Run: headless pygame with SDL's dummy video driver; simulated clock (each Clock.tick advances the game by its frame time, no real sleeping); random seed 0; keys injected as events and as key.get_pressed() state; no mouse input.
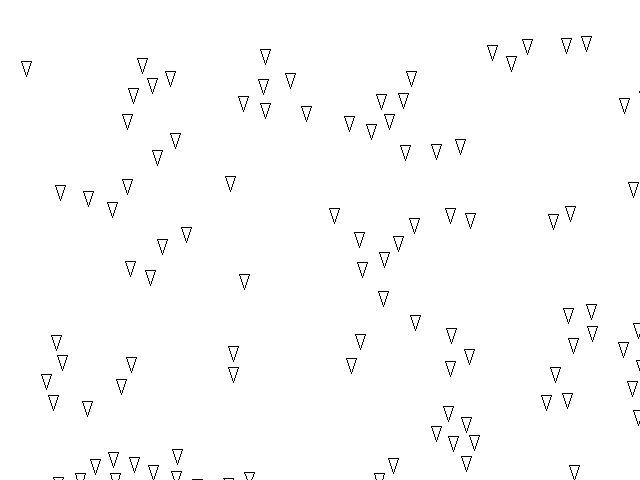
Frame 1 of 4 · flips 1–60 · no input
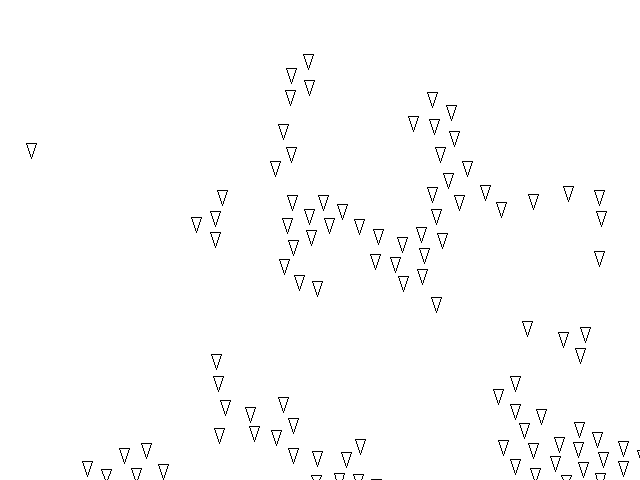
Frame 2 of 4 · flips 61–180 · tapped SPACE, RETURN · held RIGHT (→), D
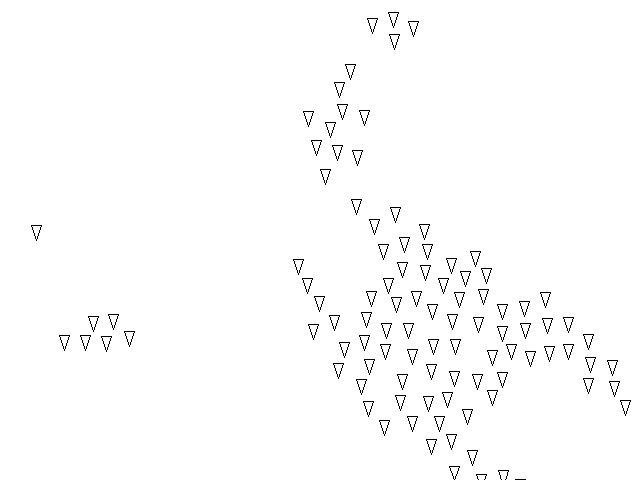
Frame 3 of 4 · flips 181–300 · held DOWN (↓), S
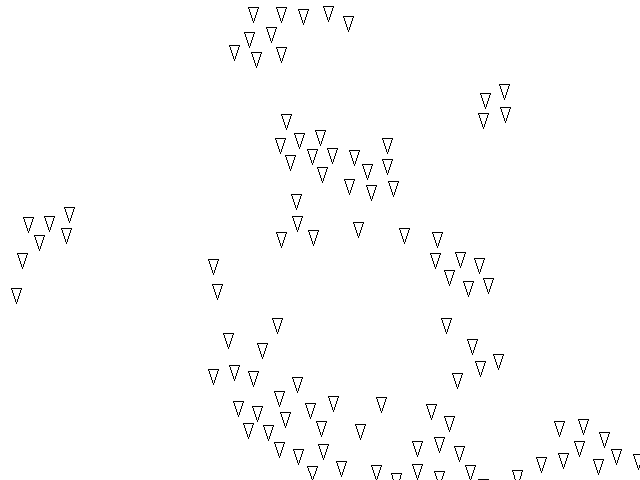
Frame 4 of 4 · flips 301–420 · held LEFT (←), A, UP (↑), W

The pygame program that drew these frames:

import pygame
from typing import List
import random
import math

class Boid():
  def __init__(self,x:float ,y:float ,vx:float ,vy:float ) -> None:
    self.x = x
    self.y = y
    self.vx = vx
    self.vy = vy
      

DIM = (640 , 480)

def angle_between_vectors(old_vx:float ,old_vy:float ,new_vx:float ,new_vy:float ) -> float:
  dot_product = (old_vx*new_vx) + (old_vy*new_vy) 
  old_magnitude = math.sqrt(old_vx**2+old_vy**2)
  new_magnitude = math.sqrt(new_vx**2+new_vy**2)
  angle_in_radians = math.acos(dot_product/(old_magnitude*new_magnitude))
  return angle_in_radians * (180/math.pi)
  
  

def add_boids(boids: List[Boid]):
  width = DIM[0]
  height = DIM[1]
  for _ in range(100):
    x = random.randint(0,width)
    y = random.randint(0,height)
    vx = random.random()
    vy = random.random()
    boids.append( Boid(x,y,vx,vy))
    
def distance(boid1:Boid,boid2:Boid):
  return math.sqrt(((boid2.x-boid1.x)**2) + ((boid2.y-boid1.y)**2))
    
def update_boids(boids: List[Boid],boid):

    align(boids,boid)
    cohesion(boids,boid)
    seperate(boids,boid)
    turn_from_screen(boid)
    limit_velocity(boid)
    boid.x += boid.vx
    boid.y +=boid.vy

def limit_velocity(boid:Boid,max_speed = 1.5, min_speed=0.4):
  speed = math.sqrt(boid.vx**2 + boid.vy **2)
  if speed > max_speed:
    boid.vx = (boid.vx/speed)* max_speed
    boid.vy = (boid.vy/speed)* max_speed
  elif speed < min_speed:
    boid.vx = (boid.vx/speed)* min_speed
    boid.vy = (boid.vy/speed)* min_speed
    
def turn_from_screen(boid:Boid,turn_factor = 1):
  max_x = DIM[0]
  max_y = DIM[1]
  min_x=0
  min_y=0
  if boid.x > max_x:
    boid.vx -= turn_factor
  if boid.x < min_x:
    boid.vx += turn_factor
  if boid.y < min_y:
    boid.vy += turn_factor
  if boid.y > max_y:
    boid.vy -= turn_factor
  
  

def align(boids:List[Boid], boid:Boid,neighbor_dist = 50, align_factor = 0.1):
  total = 0
  vx_average = 0
  vy_average = 0
  
  for other_boid in boids:
    if other_boid is not boid and distance(other_boid,boid) < neighbor_dist:
      total += 1
      vx_average += other_boid.vx
      vy_average += other_boid.vy
  
  if total > 0:
    vx_average = vx_average/total
    vy_average = vy_average/total
    boid.vx += (vx_average - boid.vx)*align_factor
    boid.vy += (vy_average - boid.vy)*align_factor
    
def cohesion(boids:List[Boid], boid:Boid,neighbor_dist = 50, cohesion_factor = 0.01):
  total = 0
  x_average = 0
  y_average = 0
  
  for other_boid in boids:
    if other_boid is not boid and distance(other_boid,boid) < neighbor_dist:
      total += 1
      x_average += other_boid.x
      y_average += other_boid.y
  
  if total > 0:
    x_average = x_average/total
    y_average = y_average/total
    boid.x += (x_average - boid.x)*cohesion_factor
    boid.y += (y_average - boid.y)*cohesion_factor
    
  
def seperate(boids:List[Boid], boid:Boid,neighbor_dist = 20, seperation_factor = 0.05):
  close_x = 0
  close_y = 0
  
  for other_boid in boids:
    if other_boid is not boid and distance(other_boid,boid) < neighbor_dist:
      close_x += boid.x-other_boid.x
      close_y += boid.y-other_boid.y
  boid.vx += close_x*seperation_factor
  boid.vy += close_y*seperation_factor
      
def render_boids(pygame,screen,boid):
    pygame.draw.polygon(screen, "black", [[boid.x,boid.y],[boid.x+10,boid.y],[boid.x+5,boid.y+15]],1)

def main():
  # pygame setup
  pygame.init()
  boids : List[Boid] = [] 
  screen = pygame.display.set_mode(DIM)
  clock = pygame.time.Clock()
  running = True
  add_boids(boids)

  while running:
      # poll for events
      for event in pygame.event.get():
          if event.type == pygame.QUIT:
              running = False

      # fill the screen with a color to wipe away anything from last frame
      screen.fill("white")

      for boid in boids:
        #save old velocity vectors
        old_vx = boid.vx
        old_vy = boid.vy
        #after update, we have a new velocity vector
        update_boids(boids,boid)
        render_boids(pygame,screen,boid)
      pygame.display.flip()

      clock.tick(60) 

  pygame.quit()
  
if __name__ == "__main__":main()
